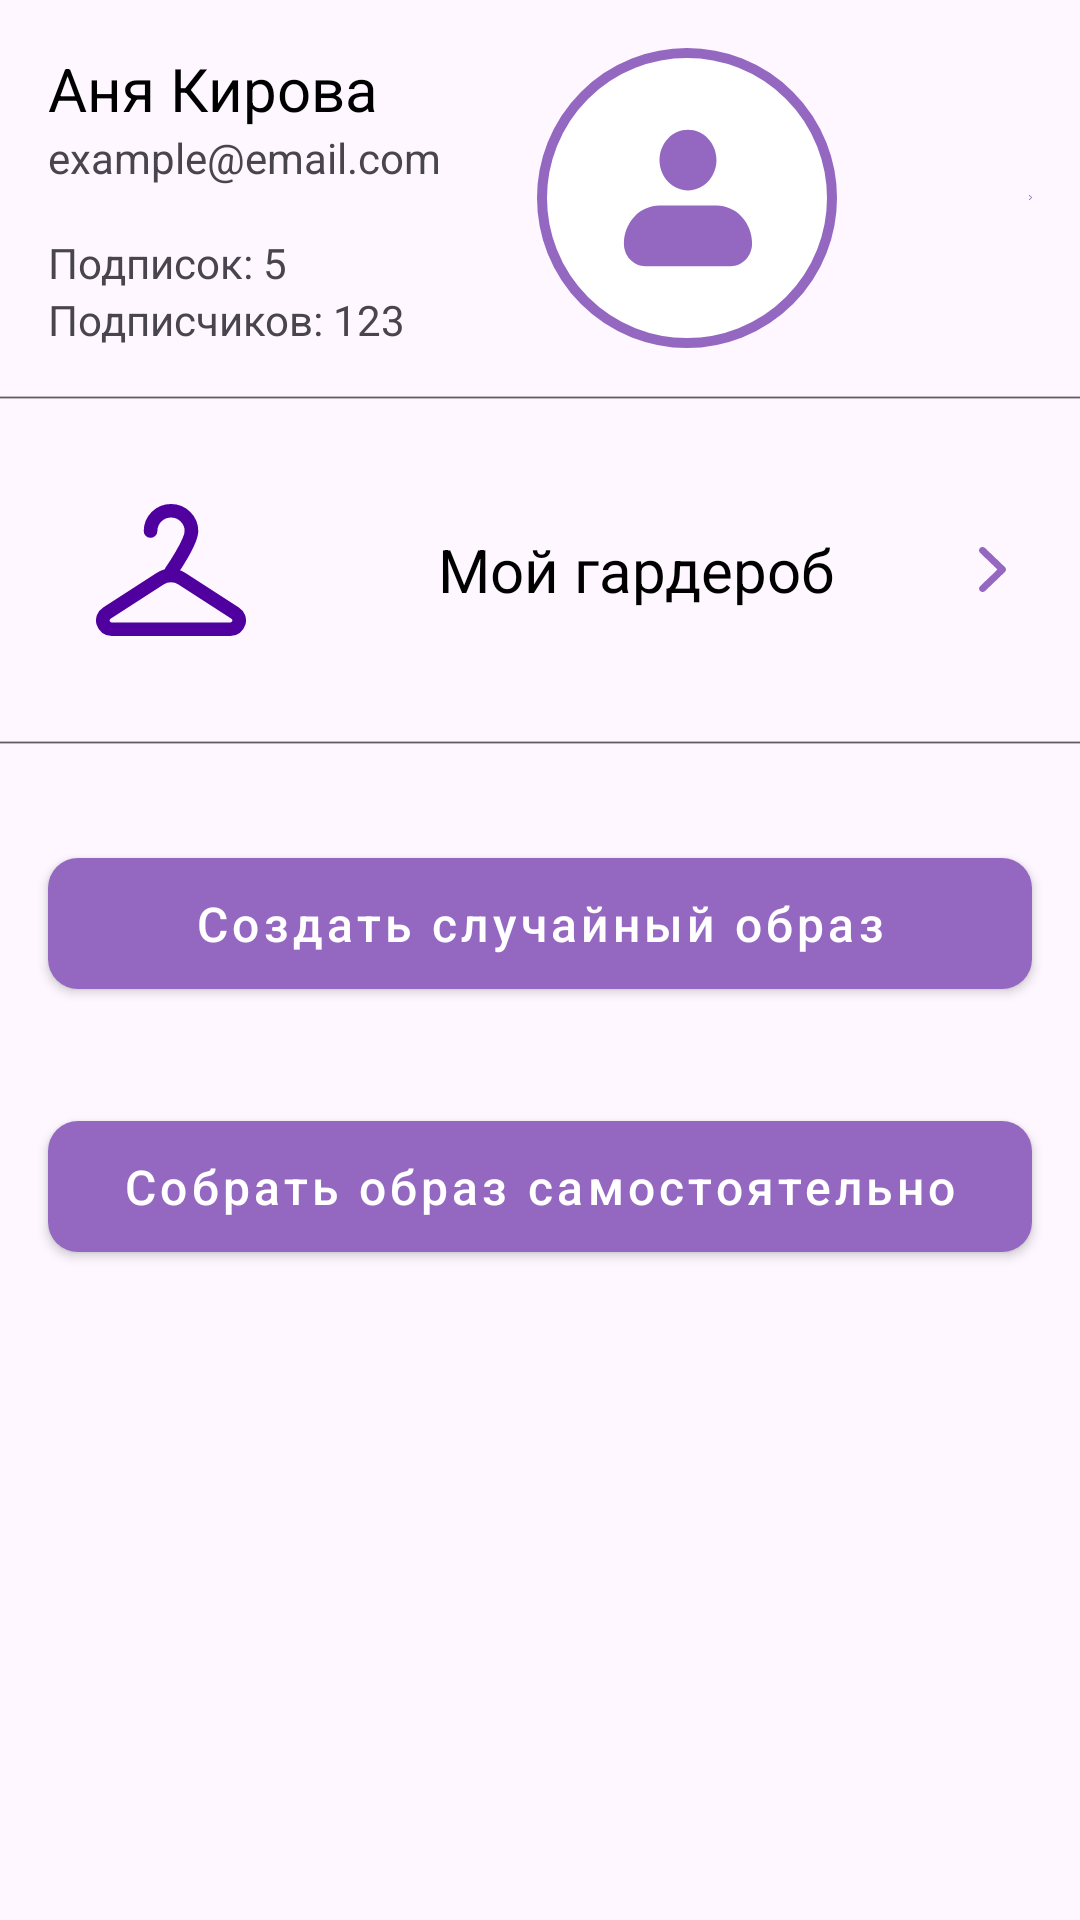

Write the Android layout XML for this screen, with the resource values it uses.
<!-- AndroidManifest.xml: application theme Theme.WeatherReportOnion -->
<!-- res/layout/fragment_my_profile.xml -->
<?xml version="1.0" encoding="utf-8"?>
<LinearLayout xmlns:android="http://schemas.android.com/apk/res/android"
    android:layout_width="match_parent"
    android:layout_height="match_parent"
    android:layout_margin="@dimen/margin_medium"
    android:orientation="vertical">


    <LinearLayout
        android:layout_width="match_parent"
        android:layout_height="wrap_content"
        android:orientation="horizontal"
        android:padding="@dimen/margin_medium">

        <LinearLayout
            android:layout_width="wrap_content"
            android:layout_height="wrap_content"
            android:orientation="vertical">

            <TextView
                style="@style/TextAppearance.AppCompat.TitleMini"
                android:layout_width="wrap_content"
                android:layout_height="wrap_content"
                android:text="@string/some_name"
                android:textStyle="normal" />

            <TextView
                android:layout_width="wrap_content"
                android:layout_height="wrap_content"
                android:text="@string/emailExample" />

            <TextView
                android:layout_width="wrap_content"
                android:layout_height="wrap_content"
                android:layout_marginTop="@dimen/margin_medium"
                android:text="@string/follows" />

            <TextView
                android:layout_width="wrap_content"
                android:layout_height="wrap_content"
                android:text="@string/followers" />

        </LinearLayout>


        <ImageView
            android:layout_width="100dp"
            android:layout_height="100dp"
            android:layout_gravity="center_vertical"
            android:layout_marginHorizontal="@dimen/margin_large"
            android:src="@drawable/profile_plug" />

        <ImageView
            android:id="@+id/changeSettingsRedirectButton"
            android:layout_width="wrap_content"
            android:layout_height="wrap_content"
            android:layout_gravity="center_vertical"
            android:layout_marginStart="@dimen/margin_large"
            android:src="@drawable/arrow_right" />

    </LinearLayout>

    <ImageView
        android:layout_width="match_parent"
        android:layout_height="wrap_content"
        android:src="@drawable/line" />


    <LinearLayout
        android:id="@+id/wardrobeRedirectButton"
        android:layout_width="match_parent"
        android:layout_height="wrap_content"
        android:orientation="horizontal">

        <ImageView
            android:layout_width="50dp"
            android:layout_height="50dp"
            android:layout_gravity="center_vertical"
            android:layout_marginHorizontal="@dimen/margin_large"
            android:layout_marginVertical="@dimen/margin_large"
            android:src="@drawable/hanger" />

        <TextView
            style="@style/TextAppearance.AppCompat.TitleMini"
            android:layout_width="wrap_content"
            android:layout_height="wrap_content"
            android:layout_gravity="center"
            android:layout_marginHorizontal="@dimen/margin_large"
            android:text="@string/my_wardrobe"
            android:textStyle="normal" />

        <ImageView
            android:layout_width="wrap_content"
            android:layout_height="wrap_content"
            android:layout_gravity="center_vertical"
            android:layout_marginStart="@dimen/margin_medium"
            android:src="@drawable/arrow_right" />

    </LinearLayout>


    <ImageView
        android:layout_width="match_parent"
        android:layout_height="wrap_content"
        android:src="@drawable/line" />


    <com.google.android.material.button.MaterialButton
        android:id="@+id/createRandomLookButton"
        style="@style/Widget.MaterialComponents.Button.MyButton"
        android:layout_width="match_parent"
        android:layout_height="wrap_content"
        android:layout_marginVertical="@dimen/margin_large"
        android:text="@string/createRandomLook" />

    <com.google.android.material.button.MaterialButton
        android:id="@+id/createCustomLookButton"
        style="@style/Widget.MaterialComponents.Button.MyButton"
        android:layout_width="match_parent"
        android:layout_height="wrap_content"
        android:text="@string/createCustomLook" />


</LinearLayout>
<!-- resources referenced by this layout -->
<resources>
  <dimen name="margin_large">32dp</dimen>
  <dimen name="margin_medium">16dp</dimen>
  <!-- drawable arrow_right (drawable) -->
  <vector xmlns:android="http://schemas.android.com/apk/res/android"
      android:width="9dp"
      android:height="15dp"
      android:viewportWidth="6"
      android:viewportHeight="10">
    <path
        android:pathData="M0.229,0.22C0.083,0.361 0,0.552 0,0.752C0,0.951 0.083,1.142 0.229,1.283L4.108,5.005L0.229,8.726C0.087,8.868 0.008,9.058 0.009,9.255C0.011,9.452 0.094,9.64 0.239,9.78C0.384,9.919 0.581,9.998 0.786,10C0.992,10.002 1.19,9.926 1.338,9.789L5.771,5.536C5.917,5.395 6,5.204 6,5.005C6,4.805 5.917,4.614 5.771,4.473L1.338,0.22C1.191,0.079 0.991,0 0.783,0C0.576,0 0.376,0.079 0.229,0.22Z"
        android:fillColor="#9467C1"/>
  </vector>
  <!-- drawable line (drawable) -->
  <?xml version="1.0" encoding="utf-8"?>
  <selector xmlns:android="http://schemas.android.com/apk/res/android">
      <item>
          <shape>
              <solid android:color="@color/text_color"/>
              <size android:height="1dp" android:width="600dp"/>
          </shape>
      </item>
  </selector>
  <string name="createCustomLook">Собрать образ самостоятельно</string>
  <string name="createRandomLook">Создать случайный образ</string>
  <string name="emailExample">example@email.com</string>
  <string name="followers">Подписчиков: 123</string>
  <string name="follows">Подписок: 5</string>
  <string name="my_wardrobe">Мой гардероб</string>
  <string name="some_name">Аня Кирова</string>
  <style name="TextAppearance.AppCompat.TitleMini">
          <item name="android:textSize">@dimen/title_mini_text_size</item>
          <item name="android:textColor">@color/black</item>
          <item name="android:textStyle">bold</item>
      </style>
  <style name="Widget.MaterialComponents.Button.MyButton">
          <item name="android:textSize">@dimen/text_size</item>
          <item name="backgroundTint">@color/main_purple</item>
          <item name="android:textColor">@color/white</item>
          <item name="android:layout_marginStart">@dimen/margin_medium</item>
          <item name="android:layout_marginEnd">@dimen/margin_medium</item>
          <item name="cornerRadius">@dimen/corner_radius</item>
          <item name="android:padding">11dp</item>
          <item name="android:textAllCaps">false</item>
      </style>
  <style name="Theme.WeatherReportOnion" parent="Base.Theme.WeatherReportOnion" />
  <color name="text_color">#605E5E</color>
  <dimen name="title_mini_text_size">20sp</dimen>
  <color name="black">#FF000000</color>
  <dimen name="text_size">16sp</dimen>
  <color name="main_purple">#9467C1</color>
  <color name="white">#FFFFFFFF</color>
  <dimen name="corner_radius">10dp</dimen>
  <style name="Base.Theme.WeatherReportOnion" parent="Theme.Material3.DayNight.NoActionBar">
          
          
      </style>
</resources>
